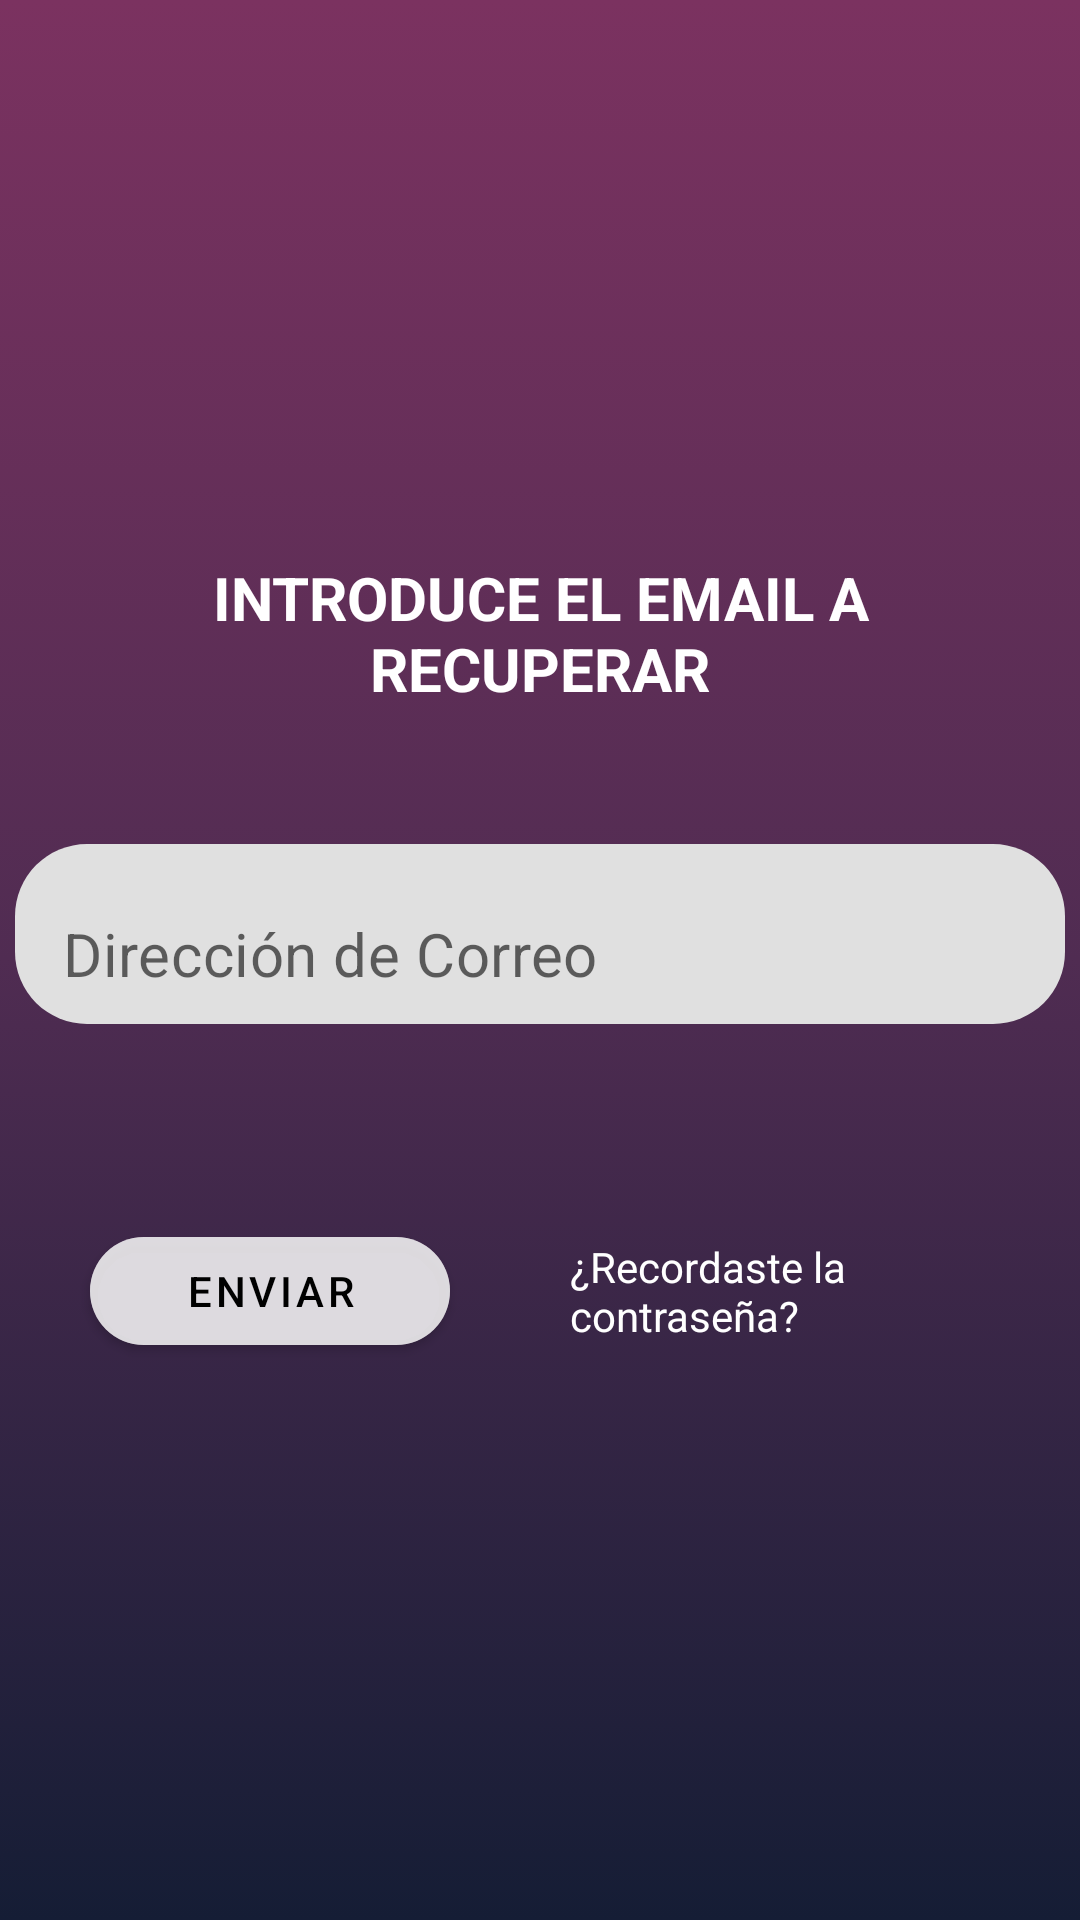

Produce the Android XML layout that renders to this screen, including the resource entries it uses.
<!-- AndroidManifest.xml: application theme Theme.Proyecto_Android_Ebooks -->
<!-- res/layout/activity_reset_password.xml -->
<?xml version="1.0" encoding="utf-8"?>
<LinearLayout xmlns:android="http://schemas.android.com/apk/res/android"
    xmlns:app="http://schemas.android.com/apk/res-auto"
    xmlns:tools="http://schemas.android.com/tools"
    android:layout_width="match_parent"
    android:layout_height="match_parent"
    tools:context=".ResetPasswordActivity"
    android:orientation="vertical"
    android:background="@drawable/rectangle">

    <LinearLayout
        android:layout_width="match_parent"
        android:layout_height="match_parent"
        android:gravity="center"
        android:orientation="vertical">

        <TextView
            android:id="@+id/lg_btn_ResetPasswd"
            android:layout_width="match_parent"
            android:layout_height="wrap_content"
            android:layout_margin="30dp"
            android:gravity="center"
            android:text="INTRODUCE EL EMAIL A RECUPERAR"
            android:textColor="@color/white"
            android:textSize="20dp"
            android:textStyle="bold" />

        <com.google.android.material.textfield.TextInputLayout
            android:id="@+id/mailLogin"
            android:layout_width="350dp"
            android:layout_height="wrap_content"
            android:layout_gravity="center"
            android:layout_margin="15dp"
            android:foregroundGravity="center"
            android:gravity="center"
            app:boxCornerRadiusBottomEnd="24dp"
            app:boxCornerRadiusBottomStart="24dp"
            app:boxCornerRadiusTopEnd="24dp"
            app:boxCornerRadiusTopStart="24dp"
            app:boxStrokeColor="@color/white"
            app:boxStrokeWidth="0dp"
            app:boxStrokeWidthFocused="0dp"
            app:hintEnabled="false"
            app:startIconDrawable="@drawable/email_vector">

            <com.google.android.material.textfield.TextInputEditText
                android:id="@+id/rec_email"
                android:layout_width="match_parent"
                android:layout_height="60dp"
                android:layout_gravity="center"
                android:hint="Dirección de Correo"
                android:inputType="text"
                android:textSize="20sp" />
        </com.google.android.material.textfield.TextInputLayout>


        <LinearLayout
            android:layout_width="match_parent"
            android:layout_height="wrap_content"
            android:layout_gravity="center"
            android:foregroundGravity="center"
            android:layout_marginTop="20dp"
            android:gravity="center"
            android:orientation="horizontal">

            <Button
                android:id="@+id/rec_btn_lenviar"
                android:layout_width="120dp"
                android:layout_height="wrap_content"
                android:layout_margin="30dp"
                android:backgroundTint="#9CFBFBFB"
                android:text="ENVIAR"
                android:textColor="#000000"
                app:cornerRadius="24dp" />

            <TextView
                android:id="@+id/rec_btn_volver"
                android:layout_width="135dp"
                android:layout_height="wrap_content"
                android:layout_margin="10dp"
                android:layout_weight="1"
                android:text="¿Recordaste la contraseña?"
                android:textColor="@color/white"
                android:textColorLink="#FFFFFF" />

        </LinearLayout>


    </LinearLayout>

</LinearLayout>
<!-- resources referenced by this layout -->
<resources>
  <color name="white">#FFFFFFFF</color>
  <!-- drawable rectangle (drawable) -->
  <?xml version="1.0" encoding="utf-8"?>
  <selector xmlns:android="http://schemas.android.com/apk/res/android">
  <item>
      <shape android:shape="rectangle">
          <gradient android:startColor="#7b3260"
              android:centerColor="#502c52"
              android:endColor="#151D35"
              android:type="linear"
              android:angle="@integer/material_motion_duration_medium_2">
  
          </gradient>
      </shape>
  </item>
  </selector>
  <style name="Theme.Proyecto_Android_Ebooks" parent="Theme.MaterialComponents.DayNight.DarkActionBar">
          
          <item name="colorPrimary">@color/purple_500</item>
          <item name="colorPrimaryVariant">@color/purple_700</item>
          <item name="colorOnPrimary">@color/white</item>
          
          <item name="colorSecondary">@color/teal_200</item>
          <item name="colorSecondaryVariant">@color/teal_700</item>
          <item name="colorOnSecondary">@color/black</item>
          
          <item name="android:statusBarColor" tools:targetApi="l">#7b3260</item>
          
      </style>
  <color name="purple_500">#FF6200EE</color>
  <color name="purple_700">#FF3700B3</color>
  <color name="teal_200">#FF03DAC5</color>
  <color name="teal_700">#FF018786</color>
  <color name="black">#FF000000</color>
</resources>
